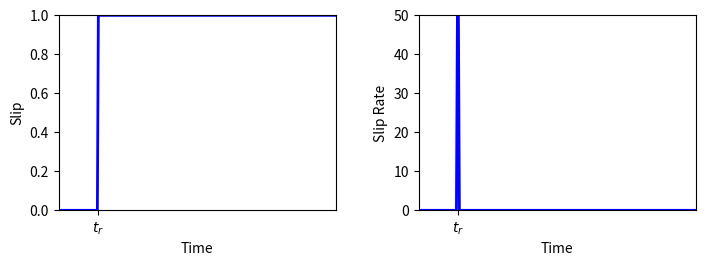
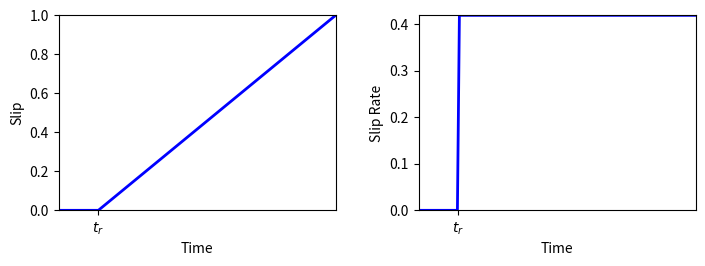
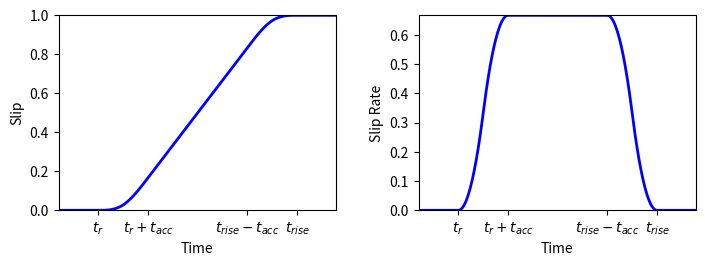
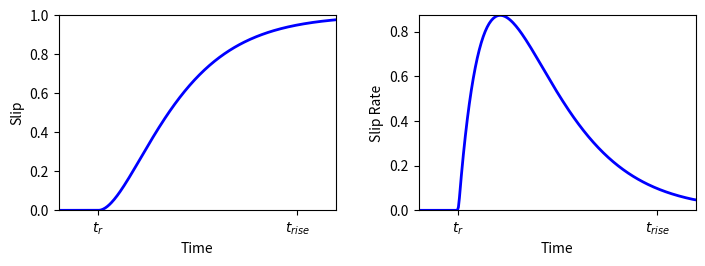
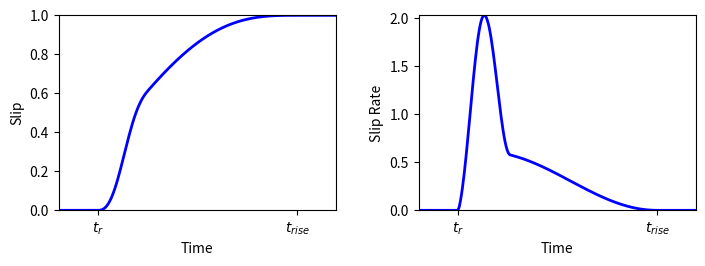

The matplotlib source for these figures, in order:
#!/usr/bin/env python3

import numpy
import matplotlib.pyplot as pyplot

FINAL_SLIP = 1.0
RISE_TIME = 2.0
IMPULSE_DURATION = RISE_TIME / 4.0

class Step():
    NAME = "step"
    
    def ticks(self):
        return ((0, "$t_r$"),)
    
    def slipfn(self, t):
        return FINAL_SLIP * (t > 0)

class ConstRate():
    NAME = "constrate"
    
    def ticks(self):
        return ((0, "$t_r$"),)
    
    def slipfn(self, t):
        slip_rate = FINAL_SLIP / numpy.max(t)
        return slip_rate * t * (t > 0)

class Ramp():
    NAME = "ramp"
    
    def _acc(self):
        cacc = 1.0/6.0 * RISE_TIME**3 \
          -1.0/3.0 * (RISE_TIME-0.5*IMPULSE_DURATION)**3 \
          +0.5*RISE_TIME * (RISE_TIME-0.5*IMPULSE_DURATION)**2 \
          -0.5*RISE_TIME**2 * (RISE_TIME-0.5*IMPULSE_DURATION) \
          +0.5*(RISE_TIME-IMPULSE_DURATION) * (RISE_TIME-0.5*IMPULSE_DURATION)**2 \
          -0.5*(RISE_TIME-IMPULSE_DURATION)**2 * (RISE_TIME-0.5*IMPULSE_DURATION) \
          +0.25*IMPULSE_DURATION**2 * (RISE_TIME-0.5*IMPULSE_DURATION) \
          +1.0/6.0*(RISE_TIME-IMPULSE_DURATION)**3 \
          -0.125*IMPULSE_DURATION**3
        return 0.5 * FINAL_SLIP * IMPULSE_DURATION / cacc;

    def ticks(self):
        return (
            (0, "$t_r$"),
            (IMPULSE_DURATION, "$t_r+t_\mathit{acc}$"),
            (RISE_TIME-IMPULSE_DURATION, "$t_\mathit{rise}-t_\mathit{acc}$"),
            (RISE_TIME, "$t_\mathit{rise}$"),
            )
    
    def slipfn(self, t):
        mask2 = numpy.logical_and(t > 0.0, t <= 0.5*IMPULSE_DURATION)
        fn2 = 1.0/6.0*t**3

        mask3 = numpy.logical_and(t > 0.5*IMPULSE_DURATION, t <= IMPULSE_DURATION)
        fn3 = 0.5*IMPULSE_DURATION*t**2 \
            -1/6.0*t**3 \
            -0.25*IMPULSE_DURATION**2*t \
            +1.0/24.0*IMPULSE_DURATION**3

        mask4 = numpy.logical_and(t > IMPULSE_DURATION, t <= RISE_TIME-IMPULSE_DURATION)
        fn4 = 0.25*IMPULSE_DURATION**2*t \
            -0.125*IMPULSE_DURATION**3

        mask5 = numpy.logical_and(t > RISE_TIME-IMPULSE_DURATION, t <= RISE_TIME-0.5*IMPULSE_DURATION)
        fn5 = -1.0/6.0*t**3 \
            +0.5*(RISE_TIME-IMPULSE_DURATION)*t**2 \
            -0.5*(RISE_TIME-IMPULSE_DURATION)**2*t \
            +0.25*IMPULSE_DURATION**2*t \
            +1.0/6.0*(RISE_TIME-IMPULSE_DURATION)**3 \
            -0.125*IMPULSE_DURATION**3

        mask6 = numpy.logical_and(t > RISE_TIME-0.5*IMPULSE_DURATION, t <= RISE_TIME)
        ti = RISE_TIME - 0.5*IMPULSE_DURATION
        fn6 = 1.0/6.0*t**3 \
            -0.5*RISE_TIME*t**2 \
            +0.5*RISE_TIME**2*t \
            -1.0/3.0*ti**3 \
            +0.5*RISE_TIME*ti**2 \
            -0.5*RISE_TIME**2*ti \
            +0.5*(RISE_TIME-IMPULSE_DURATION)*ti**2 \
            -0.5*(RISE_TIME-IMPULSE_DURATION)**2*ti \
            +0.25*IMPULSE_DURATION**2*ti \
            +1.0/6.0*(RISE_TIME-IMPULSE_DURATION)**3 \
            -0.125*IMPULSE_DURATION**3

        mask7 = t > RISE_TIME
        fn7 = 1.0/6.0*RISE_TIME**3 \
            -1.0/3.0*ti**3 \
            +0.5*RISE_TIME*ti**2 \
            -0.5*RISE_TIME**2*ti \
            +0.5*(RISE_TIME-IMPULSE_DURATION)*ti**2 \
            -0.5*(RISE_TIME-IMPULSE_DURATION)**2*ti \
            +0.25*IMPULSE_DURATION**2*ti \
            +1.0/6.0*(RISE_TIME-IMPULSE_DURATION)**3 \
            -0.125*IMPULSE_DURATION**3

        slip = mask2*fn2
        slip += mask3*fn3
        slip += mask4*fn4
        slip += mask5*fn5
        slip += mask6*fn6
        slip += mask7*fn7
        slip *= 2.0 * self._acc() / IMPULSE_DURATION
        return slip
    
class Brune():
    NAME = "brune"
    
    def ticks(self):
        return ((0, "$t_r$"), (RISE_TIME, "$t_\mathit{rise}$"))
    
    def slipfn(self, t):
        tau = 0.21081916 * RISE_TIME
        slip = FINAL_SLIP * (1.0 - numpy.exp(-t/tau)*(1.0+t/tau)) * (t > 0)
        return slip

class LiuCos():
    NAME = "liucos"
    
    def ticks(self):
        return ((0, "$t_r$"), (RISE_TIME, "$t_\mathit{rise}$"))
    
    def slipfn(self, t):
        tau = RISE_TIME
        tau1 = 0.13 * tau
        tau2 = tau - tau1
        Cn = numpy.pi /  (1.4 * numpy.pi * tau1 + 1.2 * tau1 + 0.3 * numpy.pi * tau2)

        mask1 = numpy.logical_and(t > 0.0, t <= tau1)
        fn1 = 0.7*t \
          - 0.7*tau1/numpy.pi*numpy.sin(numpy.pi*t/tau1) \
          - 0.6*tau1/(0.5*numpy.pi)*(numpy.cos(0.5*numpy.pi*t/tau1) - 1.0)

        mask2 = numpy.logical_and(t > tau1, t <= 2.0*tau1)
        fn2 = 1.0*t \
          - 0.7*tau1/numpy.pi*numpy.sin(numpy.pi*t/tau1) \
          + 0.3*tau2/numpy.pi*numpy.sin(numpy.pi*(t-tau1)/tau2) \
          + 1.2*tau1/numpy.pi - 0.3*tau1

        mask3 = numpy.logical_and(t > 2.0*tau1, t <= tau)
        fn3 = 0.3*t \
          + 0.3*tau2/numpy.pi*numpy.sin(numpy.pi*(t-tau1)/tau2) \
          + 1.1*tau1 + 1.2*tau1/numpy.pi;

        mask4 = t > tau
        fn4 = 1.0

        slip = Cn*mask1*fn1 + Cn*mask2*fn2 + Cn*mask3*fn3 + mask4*fn4
        return slip

class App():

    def main(self):
        FIG_WIDTH = 7.0
        FIG_HEIGHT = 2.5
        SUBPLOTS = {
            "left": 0.08,
            "bottom": 0.18,
            "right": 0.99,
            "top": 0.96,
            "wspace": 0.3,
            "hspace": 0,
            }
        NROWS = 1
        NCOLS = 2
    
        t = numpy.arange(-0.2*RISE_TIME, 1.2*RISE_TIME, 0.01)
        for fn_class in [Step, ConstRate, Ramp, Brune, LiuCos]:
            fn = fn_class()

            figure = pyplot.figure(figsize=(FIG_WIDTH, FIG_HEIGHT), dpi=300)
            figure.subplots_adjust(**SUBPLOTS)
            ticks = fn.ticks()

            ax = figure.add_subplot(NROWS, NCOLS, 1)
            slip = fn.slipfn(t)
            ax.plot(t, slip, 'b-', lw=2)
            ax.set_xlabel("Time")
            ax.set_ylabel("Slip")
            ax.set_xticks([t[0] for t in ticks])
            ax.set_xticklabels([t[1] for t in ticks])
            ax.set_xlim(numpy.min(t), numpy.max(t))
            ax.set_ylim(0, 1.0)
            
            ax = figure.add_subplot(NROWS, NCOLS, 2)
            slip_rate = numpy.gradient(slip, t)
            ax.plot(t, slip_rate, 'b-', lw=2)
            ax.set_xlabel("Time")
            ax.set_ylabel("Slip Rate")
            ax.set_xticks([t[0] for t in ticks])
            ax.set_xticklabels([t[1] for t in ticks])
            ax.set_xlim(numpy.min(t), numpy.max(t))
            ax.set_ylim(0, numpy.max(slip_rate))

            figure.savefig(f"slipfn-{fn.NAME}.pdf", pad_inches=0.02)
            pyplot.close(figure)
    

if __name__ == "__main__":
    App().main()


# End of file
